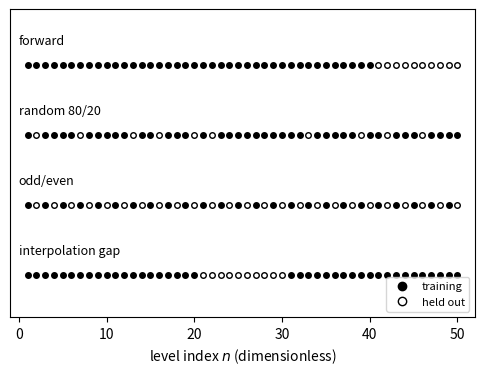

Python code for this plot:
import numpy as np, matplotlib; matplotlib.use("Agg"); import matplotlib.pyplot as plt
n = np.arange(1, 51)
rng = np.random.default_rng(1)
rand_test = np.zeros(50, bool); rand_test[rng.choice(50, 10, replace=False)] = True
splits = [("forward", n > 40), ("random 80/20", rand_test), ("odd/even", n % 2 == 0), ("interpolation gap", (n > 20) & (n <= 30))]
fig, ax = plt.subplots(figsize=(6, 4))
for row, (name, test) in enumerate(splits):
    yv = 3 - row
    ax.plot(n[~test], np.full((~test).sum(), yv), "ko", ms=4)
    ax.plot(n[test], np.full(test.sum(), yv), "o", mfc="white", mec="k", ms=4)
    ax.text(0, yv + 0.3, name, fontsize=9)
ax.set_yticks([]); ax.set_ylim(-0.6, 3.8); ax.set_xlim(-1, 52)
ax.set_xlabel(r"level index $n$ (dimensionless)")
ax.plot([], [], "ko", label="training"); ax.plot([], [], "o", mfc="white", mec="k", label="held out")
ax.legend(fontsize=8, loc="lower right")
plt.savefig("generalization_splits.pdf", bbox_inches="tight")
